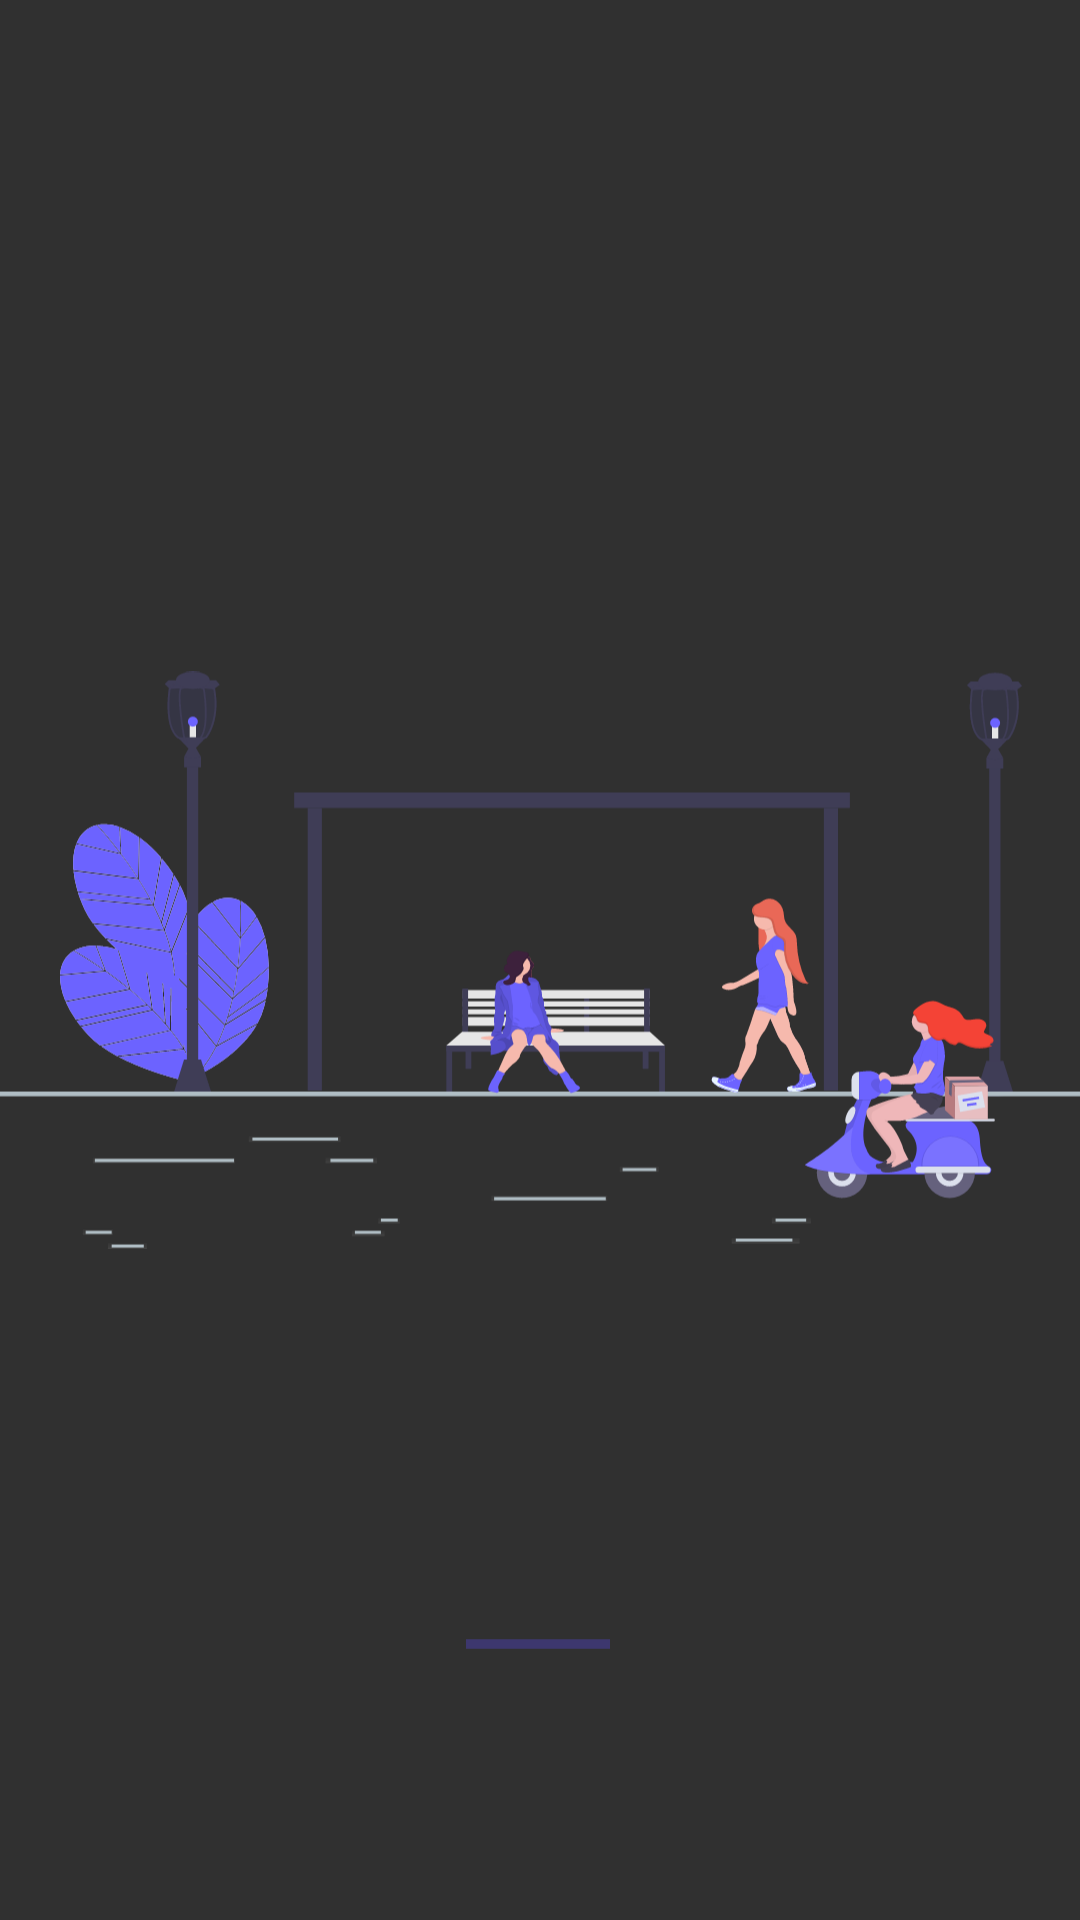

Write the Android layout XML for this screen, with the resource values it uses.
<!-- AndroidManifest.xml: application theme AppTheme -->
<!-- res/layout/activity_main.xml -->
<?xml version="1.0" encoding="utf-8"?>
<androidx.constraintlayout.widget.ConstraintLayout xmlns:android="http://schemas.android.com/apk/res/android"
    xmlns:app="http://schemas.android.com/apk/res-auto"
    xmlns:tools="http://schemas.android.com/tools"
    android:layout_width="match_parent"
    android:layout_height="match_parent"
    tools:context=".MainActivity"
    android:background="@android:color/transparent">

    <ImageView
        android:id="@+id/imageView6"
        android:layout_width="wrap_content"
        android:layout_height="match_parent"
        android:contentDescription="@string/todo"
        android:src="@drawable/ic_group_6"
        app:layout_constraintBottom_toBottomOf="parent"
        app:layout_constraintEnd_toEndOf="parent"
        app:layout_constraintHorizontal_bias="0.0"
        app:layout_constraintStart_toStartOf="parent"
        app:layout_constraintTop_toTopOf="parent"
        app:layout_constraintVertical_bias="0.0" />

    <ProgressBar
        android:id="@+id/progressBar"
        style="@android:style/Widget.DeviceDefault.Light.ProgressBar.Horizontal"
        android:layout_width="wrap_content"
        android:layout_height="wrap_content"
        android:layout_marginBottom="84dp"
        android:fadeScrollbars="false"
        android:indeterminate="true"
        android:indeterminateTint="#5845FF"
        android:progressTint="#5845FF"
        app:layout_constraintBottom_toBottomOf="parent"
        app:layout_constraintEnd_toEndOf="parent"
        app:layout_constraintHorizontal_bias="0.498"
        app:layout_constraintStart_toStartOf="parent" />


</androidx.constraintlayout.widget.ConstraintLayout>
<!-- resources referenced by this layout -->
<resources>
  <!-- drawable ic_group_6: vector/xml drawable (drawable, 105843 chars, omitted) -->
  <string name="todo">TODO</string>
  <style name="AppTheme" parent="Theme.AppCompat.NoActionBar">
          <item name="colorPrimary">@color/colorPrimary</item>
          <item name="colorPrimaryDark">@android:color/transparent</item>
          <item name="colorAccent">@color/colorAccent</item>
      </style>
  <color name="colorPrimary">#699BF0</color>
  <color name="colorAccent">#D81B60</color>
</resources>
